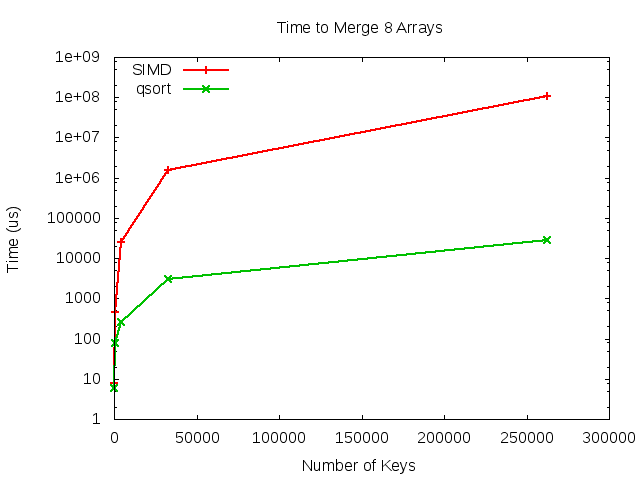

Source data for this figure (header and first rows):
Values	TimeTest	TimeControl
64	8	6
512	450	76
4096	24747	254
32768	1557450	2974
262144	106633914	28124
